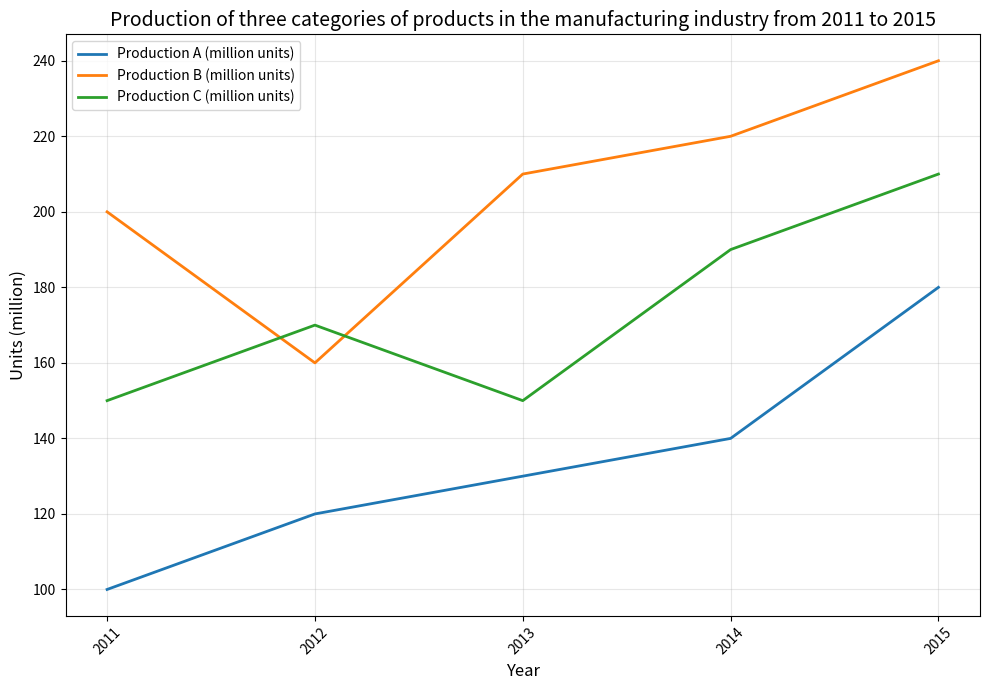

The script that saved this image: (Note: this script raises an exception after producing the figure.)

import matplotlib.pyplot as plt

year = [2011, 2012, 2013, 2014, 2015]
productionA = [100, 120, 130, 140, 180]
productionB = [200, 160, 210, 220, 240]
productionC = [150, 170, 150, 190, 210]

plt.figure(figsize=(10,7))
plt.plot(year, productionA, label='Production A (million units)', linewidth=2)
plt.plot(year, productionB, label='Production B (million units)', linewidth=2)
plt.plot(year, productionC, label='Production C (million units)', linewidth=2)
plt.xlabel('Year', fontsize=12)
plt.ylabel('Units (million)', fontsize=12)
plt.xticks(year, rotation=45)
plt.title('Production of three categories of products in the manufacturing industry from 2011 to 2015', fontsize=14)
plt.legend(loc="best")
plt.grid(alpha=0.3)
plt.tight_layout()
plt.savefig('line chart/png/380.png')
plt.clf()
